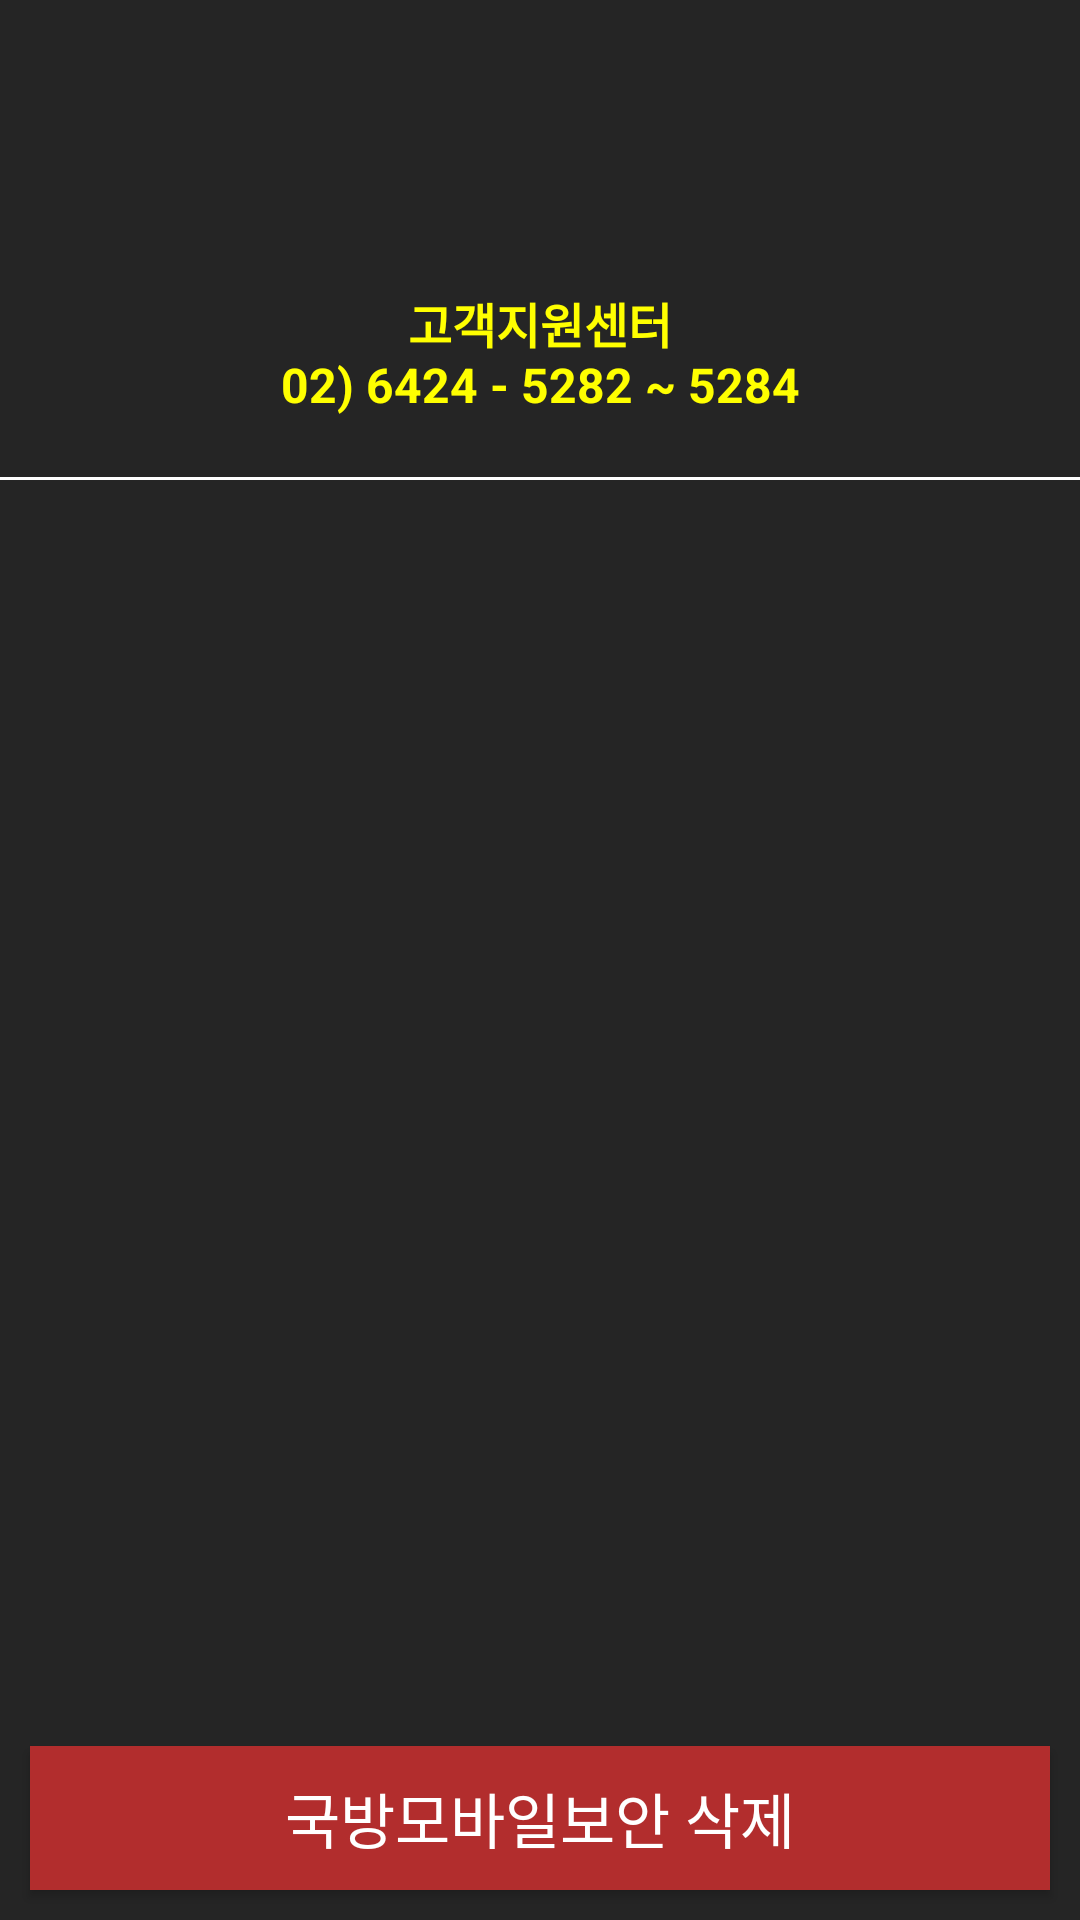

Reconstruct the res/layout file that produces this screen, plus the resources it refers to.
<!-- AndroidManifest.xml: application theme Theme.EEVEE -->
<!-- res/layout/fragment_drawer_content.xml -->
<?xml version="1.0" encoding="utf-8"?>
<FrameLayout
    style="@style/Theme.EEVEE"
    xmlns:android="http://schemas.android.com/apk/res/android"
    xmlns:tools="http://schemas.android.com/tools"
    xmlns:app="http://schemas.android.com/apk/res-auto"
    android:layout_width="match_parent"
    android:layout_height="match_parent"
    android:clipToPadding="true"
    tools:context=".view.DrawerContentFragment">

    <RelativeLayout
        android:layout_width="match_parent"
        android:layout_height="match_parent">

        <Button
            style="@style/Widget.Material3.Button"
            android:id="@+id/btnClose"
            android:background="@drawable/ic_menu_close_clear_cancel"
            android:layout_width="40dp"
            android:layout_height="40dp"
            android:layout_marginTop="10dp"
            android:layout_marginBottom="5dp"
            android:layout_alignParentRight="true"
            android:layout_marginStart="5dp"
            android:layout_marginEnd="10dp"
            android:visibility="visible"/>

        <RelativeLayout
            android:id="@+id/rlListTitle"
            android:background="@color/mdm_background"
            android:padding="20dp"
            android:layout_width="match_parent"
            android:layout_height="wrap_content">
            <LinearLayout
                android:orientation="vertical"
                android:layout_width="match_parent"
                android:layout_height="wrap_content"
                android:layout_centerInParent="true">
                <ImageView
                    android:layout_gravity="center_horizontal"
                    android:id="@+id/ivLogo"
                    android:src="@drawable/img_common_mmsa_logo_menu"
                    android:layout_width="wrap_content"
                    android:layout_height="68dp"/>
                <TextView
                    android:gravity="center"
                    android:layout_gravity="center"
                    android:id="@+id/tvCopyRightnVersion"
                    android:visibility="gone"
                    android:layout_width="match_parent"
                    android:layout_height="wrap_content"
                    android:layout_below="@+id/ivLogo"/>
                <TextView
                    android:textSize="16sp"
                    android:textStyle="bold"
                    android:textColor="#ffff00"
                    android:gravity="center_horizontal"
                    android:id="@+id/tvCallCenter2"
                    android:focusable="true"
                    android:visibility="visible"
                    android:clickable="true"
                    android:layout_width="match_parent"
                    android:layout_height="wrap_content"
                    android:layout_marginTop="8dp"
                    android:text="@string/mndmdm_common_call_center"
                    android:layout_below="@+id/ivLogo"
                    android:fontFamily="sans-serif"/>
            </LinearLayout>
        </RelativeLayout>
        <RelativeLayout
            android:id="@+id/rlBottom"
            android:background="@color/mdm_background"
            android:layout_width="match_parent"
            android:layout_height="match_parent"
            android:layout_below="@+id/rlListTitle">
            <ListView
                android:layout_gravity="start"
                android:id="@+id/lvDrawerMenu"
                android:background="@color/mdm_background"
                android:layout_width="match_parent"
                android:layout_height="wrap_content"
                android:divider="@color/common_mndmdm_list_border"
                android:dividerHeight="1dp"
                android:choiceMode="singleChoice"
                android:layout_above="@+id/btnDelete"
                android:layout_alignParentTop="true"/>
            <ImageView
                android:id="@+id/ivCopyRight"
                android:visibility="gone"
                android:layout_width="wrap_content"
                android:layout_height="wrap_content"
                android:layout_margin="10dp"
                android:layout_alignParentBottom="true"
                android:layout_centerHorizontal="true"/>
            <ImageView
                android:background="@color/white"
                android:layout_width="match_parent"
                android:layout_height="1dp"
                android:layout_above="@+id/ivCopyRight"/>
            <TextView
                android:textSize="30sp"
                android:textStyle="bold"
                android:textColor="#333333"
                android:id="@+id/tvCallCenter"
                android:paddingLeft="20dp"
                android:paddingRight="20dp"
                android:visibility="invisible"
                android:clickable="true"
                android:layout_width="wrap_content"
                android:layout_height="wrap_content"
                android:layout_marginBottom="10dp"
                android:text="02-2262-0000"
                android:layout_above="@+id/ivCopyRight"
                android:layout_centerHorizontal="true"/>

            <Button
                android:textSize="20sp"
                android:id="@+id/btnDelete"
                android:background="@color/mdm_unlocked_red"
                app:backgroundTint="@color/mdm_unlocked_red"
                android:textColor="@color/white"
                android:layout_width="match_parent"
                android:layout_height="wrap_content"
                android:layout_marginLeft="10dp"
                android:layout_marginRight="10dp"
                android:layout_marginBottom="10dp"
                android:text="국방모바일보안 삭제"
                android:layout_alignParentBottom="true"/>
        </RelativeLayout>

    </RelativeLayout>
</FrameLayout>
<!-- resources referenced by this layout -->
<resources>
  <color name="common_mndmdm_list_border">#4c4c48</color>
  <color name="mdm_background">#252525</color>
  <color name="mdm_unlocked_red">#b22d2d</color>
  <color name="white">#FFFFFFFF</color>
  <string name="mndmdm_common_call_center">고객지원센터\n02) 6424 - 5282 ~ 5284</string>
  <style name="Theme.EEVEE" parent="Base.Theme.EEVEE" />
  <style name="Base.Theme.EEVEE" parent="Theme.Material3.DayNight.NoActionBar">
          
          
          <item name="android:textColor">@color/common_base_color_txt</item>
      </style>
  <color name="common_base_color_txt">#ffffff</color>
</resources>
